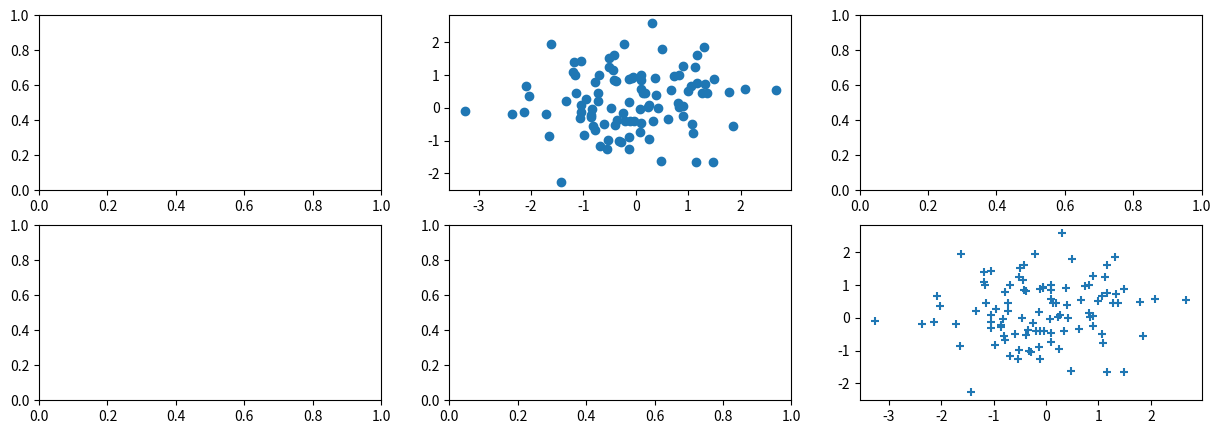
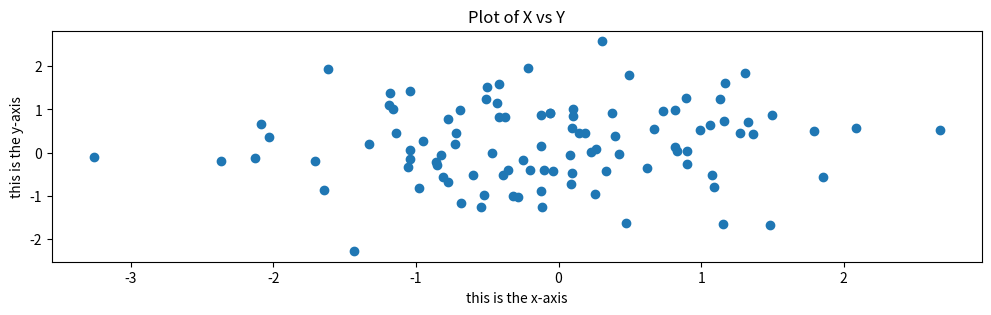

Generate these figures, in order, with matplotlib:


from matplotlib.pyplot import subplots, show  # type: ignore
from matplotlib.markers import MarkerStyle 

x1 = [3, 4, 5]
y1 = [4, 9, 7]
z1 = x1 + y1
print(f"Value of z1 is: {z1}")

import numpy as np
x2 = np.array([3, 4, 5])
y2 = np.array([4, 9, 7])
z2 = x2 + y2
print(f"Value of z2 is: {z2}")
x3 = np.array([[1, 2, 3], [4, 5, 6]])
print(
    f"Value of x3 is: {x3} with {x3.ndim} dimension(s) and type {x3.dtype} with shape {x3.shape}"
)
print(np.array([[1, 2], [3.0, 4]]).dtype)
print(np.array([[1, 2], [3, 4]], float).dtype)
print(f"Some of x3 is {x3.sum()}")
x4 = np.array([[1, 2], [3.0, 4]])
print(f"x4: {x4}\ntrasposted x4: {x4.T}")
print(f"x4^2: {x4**2}")
rng = np.random.default_rng(1303)
x5 = rng.normal(loc=10, scale=1, size=50)
print(x5, x5.mean())
print(f"Value of z2 is: {z2}")
x3 = np.array([[1, 2, 3], [4, 5, 6]])
print(
    f"Value of x3 is: {x3} with {x3.ndim} dimension(s) and type {x3.dtype} with shape {x3.shape}"
)
print(np.array([[1, 2], [3.0, 4]]).dtype)
print(np.array([[1, 2], [3, 4]], float).dtype)
print(f"Some of x3 is {x3.sum()}")
x4 = np.array([[1, 2], [3.0, 4]])
print(f"x4: {x4}\ntrasposted x4: {x4.T}")
print(f"x4^2: {x4**2}")
rng = np.random.default_rng(1303)
x5 = rng.normal(loc=10, scale=1, size=50)
print(x5, x5.mean())

from matplotlib.pyplot import subplots
from matplotlib.markers import MarkerStyle
import numpy as np
rng = np.random.default_rng(1303)
x = rng.standard_normal(100)
y = rng.standard_normal(100)
# fig, ax = subplots(figsize=(8, 8))
fig, axes = subplots(nrows=2, ncols=3, figsize=(15, 5))
fig, ax = subplots(figsize=(8, 8))
ax.scatter(x, y, marker=MarkerStyle("o", fillstyle="full"))
ax.set_xlabel("this is the x-axis")
ax.set_ylabel("this is the y-axis")
ax.set_title("Plot of X vs Y")
axes[0, 1].plot(x, y, "o")
axes[1, 2].scatter(x, y, marker="+")
fig.set_size_inches(12, 3)

a = 1
b = 5
print(a+b)